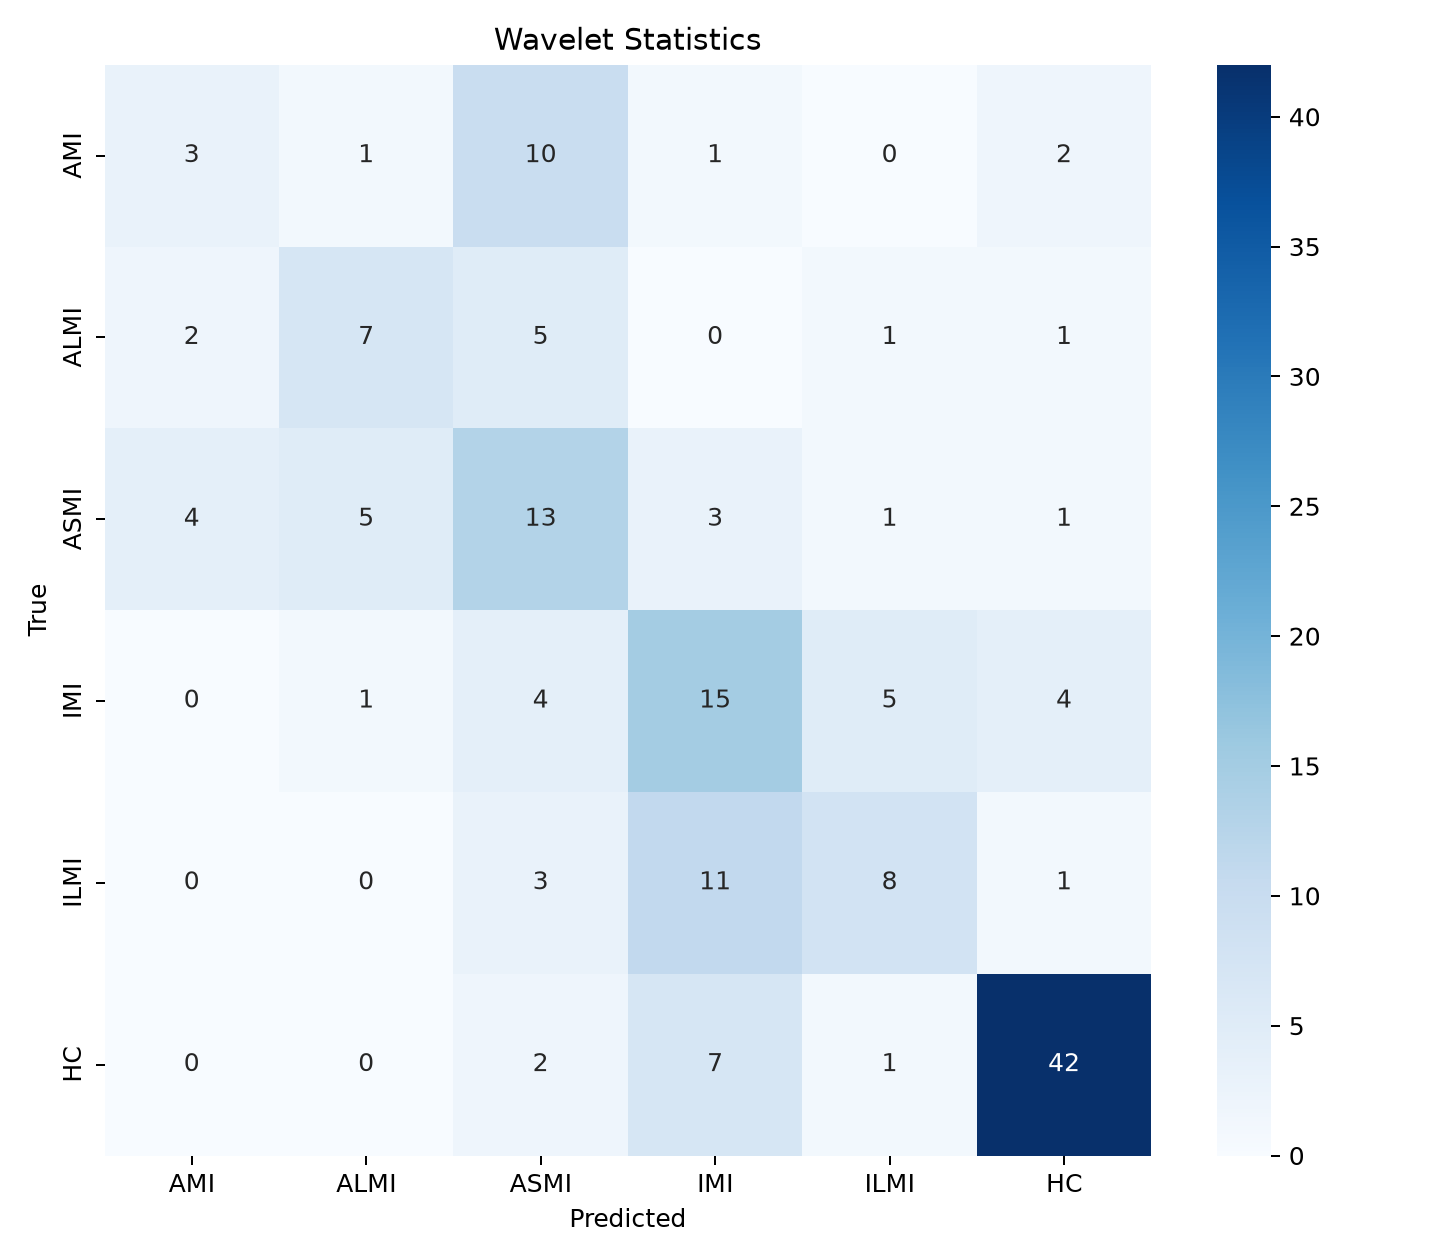

The table this chart was drawn from, first rows:
, AMI, ALMI, ASMI, IMI, ILMI, HC
AMI, 3, 1, 10, 1, 0, 2
ALMI, 2, 7, 5, 0, 1, 1
ASMI, 4, 5, 13, 3, 1, 1
IMI, 0, 1, 4, 15, 5, 4
ILMI, 0, 0, 3, 11, 8, 1
HC, 0, 0, 2, 7, 1, 42
